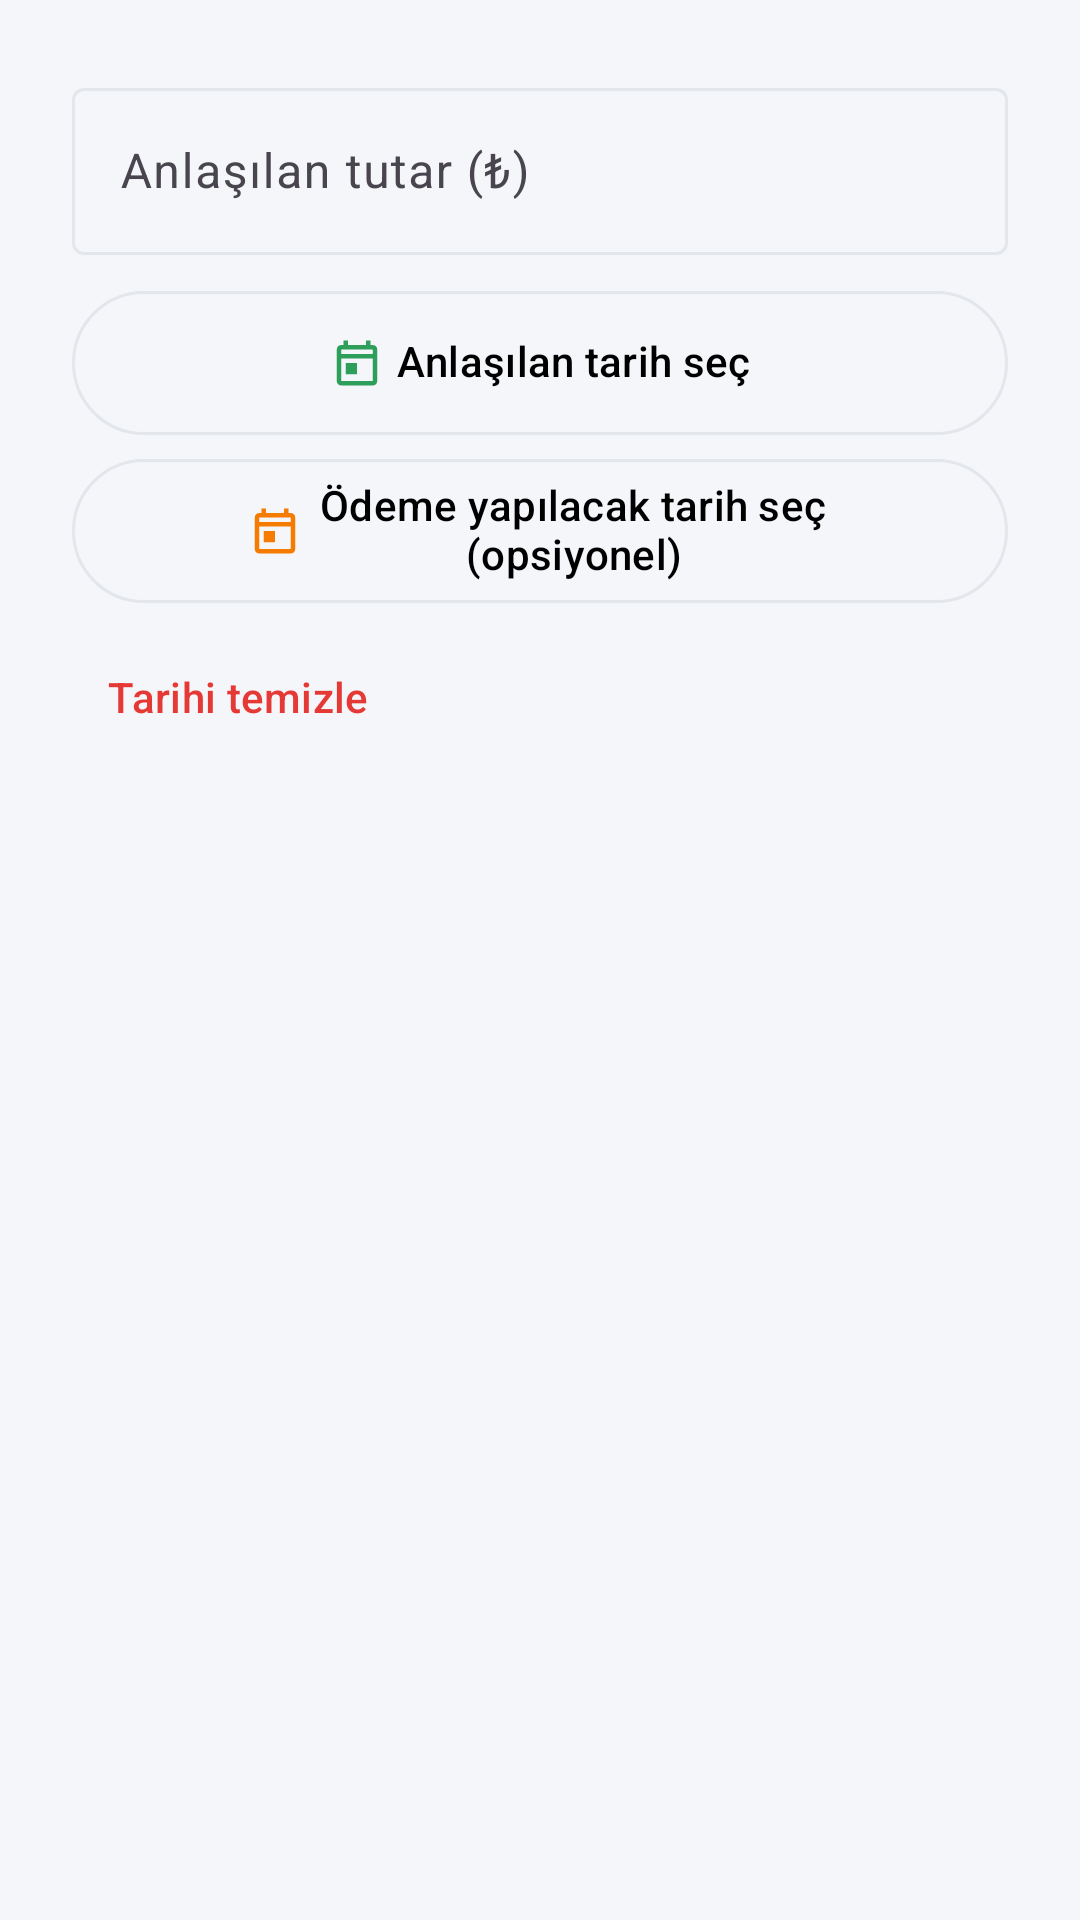

This screen was rendered from an Android layout file. Write that file and the resources it references.
<!-- AndroidManifest.xml: application theme Theme.DogalgazTeklif -->
<!-- res/layout/dialog_edit_agreement.xml -->
<?xml version="1.0" encoding="utf-8"?>
<androidx.core.widget.NestedScrollView xmlns:android="http://schemas.android.com/apk/res/android"
    xmlns:app="http://schemas.android.com/apk/res-auto"
    android:layout_width="match_parent"
    android:layout_height="wrap_content">

    <LinearLayout
        android:layout_width="match_parent"
        android:layout_height="wrap_content"
        android:orientation="vertical"
        android:padding="@dimen/space_l">

        <com.google.android.material.textfield.TextInputLayout
            android:id="@+id/input_amount"
            android:layout_width="match_parent"
            android:layout_height="wrap_content"
            android:hint="@string/ledger_agreed_amount_hint">

            <com.google.android.material.textfield.TextInputEditText
                android:id="@+id/edit_amount"
                android:layout_width="match_parent"
                android:layout_height="wrap_content"
                android:inputType="numberDecimal"
                android:maxLines="1" />
        </com.google.android.material.textfield.TextInputLayout>

        <com.google.android.material.button.MaterialButton
            android:id="@+id/button_date"
            style="@style/Widget.Rota.Button.Outlined"
            android:layout_width="match_parent"
            android:layout_height="wrap_content"
            android:layout_marginTop="@dimen/space_s"
            android:text="@string/ledger_agreed_date_pick"
            app:icon="@drawable/ic_calendar"
            app:iconGravity="textStart"
            app:iconTint="@color/accent_green" />

        <com.google.android.material.button.MaterialButton
            android:id="@+id/button_due_date"
            style="@style/Widget.Rota.Button.Outlined"
            android:layout_width="match_parent"
            android:layout_height="wrap_content"
            android:layout_marginTop="@dimen/space_xs"
            android:text="@string/ledger_due_date_pick"
            app:icon="@drawable/ic_calendar"
            app:iconGravity="textStart"
            app:iconTint="@color/accent_amber" />

        <com.google.android.material.button.MaterialButton
            android:id="@+id/button_clear_due"
            style="@style/Widget.Material3.Button.TextButton"
            android:layout_width="wrap_content"
            android:layout_height="wrap_content"
            android:layout_marginTop="@dimen/space_xs"
            android:text="@string/ledger_clear_date"
            android:textColor="@color/accent_red" />

    </LinearLayout>
</androidx.core.widget.NestedScrollView>
<!-- resources referenced by this layout -->
<resources>
  <color name="accent_amber">#FFF57C00</color>
  <color name="accent_green">#FF2E9E5B</color>
  <color name="accent_red">#FFE53935</color>
  <dimen name="space_l">24dp</dimen>
  <dimen name="space_s">12dp</dimen>
  <dimen name="space_xs">8dp</dimen>
  <!-- drawable ic_calendar (drawable) -->
  <?xml version="1.0" encoding="utf-8"?>
  <vector xmlns:android="http://schemas.android.com/apk/res/android"
      android:width="24dp"
      android:height="24dp"
      android:viewportWidth="24"
      android:viewportHeight="24">
  
      <path
          android:fillColor="#FFFFFF"
          android:pathData="M19,4h-1L18,2h-2v2L8,4L8,2L6,2v2L5,4c-1.11,0 -1.99,0.9 -1.99,2L3,20c0,1.1 0.89,2 2,2h14c1.1,0 2,-0.9 2,-2L21,6c0,-1.1 -0.9,-2 -2,-2zM19,20L5,20L5,10h14v10zM19,8L5,8L5,6h14v2zM7,12h5v5L7,17z" />
  
  </vector>
  <string name="ledger_agreed_amount_hint">Anlaşılan tutar (₺)</string>
  <string name="ledger_agreed_date_pick">Anlaşılan tarih seç</string>
  <string name="ledger_clear_date">Tarihi temizle</string>
  <string name="ledger_due_date_pick">Ödeme yapılacak tarih seç (opsiyonel)</string>
  <style name="Widget.Rota.Button.Outlined" parent="Widget.Material3.Button.OutlinedButton">
          <item name="cornerRadius">@dimen/radius_pill</item>
          <item name="android:insetLeft">0dp</item>
          <item name="android:insetRight">0dp</item>
          <item name="android:insetTop">0dp</item>
          <item name="android:insetBottom">0dp</item>
          <item name="android:minHeight">48dp</item>
          <item name="android:gravity">center</item>
          <item name="android:includeFontPadding">false</item>
          <item name="strokeColor">@color/outline_light</item>
          <item name="strokeWidth">1dp</item>
          <item name="android:textColor">@color/black</item>
      </style>
  <style name="Theme.DogalgazTeklif" parent="Base.Theme.DogalgazTeklif" />
  <dimen name="radius_pill">28dp</dimen>
  <color name="outline_light">#FFE3E6EA</color>
  <color name="black">#FF000000</color>
  <style name="Base.Theme.DogalgazTeklif" parent="Theme.Material3.DayNight.NoActionBar">
          
          <item name="colorPrimary">@color/brand_red</item>
          <item name="colorOnPrimary">@color/white</item>
          <item name="colorSurface">@color/surface_white</item>
          <item name="colorOnSurface">@color/black</item>
          <item name="colorOutline">@color/outline_light</item>
  
          <item name="android:colorBackground">@color/bg_light</item>
          <item name="android:statusBarColor">@color/bg_light</item>
          <item name="android:navigationBarColor">@color/bg_light</item>
          <item name="android:forceDarkAllowed" tools:targetApi="q">false</item>
  
          
          <item name="materialButtonStyle">@style/Widget.Rota.Button.Primary</item>
      </style>
  <color name="brand_red">#FFC62828</color>
  <color name="white">#FFFFFFFF</color>
  <color name="surface_white">#FFFFFFFF</color>
  <color name="bg_light">#FFF5F6FA</color>
  <style name="Widget.Rota.Button.Primary" parent="Widget.Material3.Button">
          <item name="cornerRadius">@dimen/radius_pill</item>
          <item name="android:insetLeft">0dp</item>
          <item name="android:insetRight">0dp</item>
          <item name="android:insetTop">0dp</item>
          <item name="android:insetBottom">0dp</item>
          <item name="android:minHeight">48dp</item>
          <item name="android:gravity">center</item>
          <item name="android:includeFontPadding">false</item>
          <item name="android:textColor">@color/white</item>
          <item name="backgroundTint">@color/brand_red</item>
      </style>
</resources>
